The GitHub repository Mitlpsy/herb_identification contains a labelled image folder "herb_identification" with 3 categories: Etlingera elatior, Euphorbia hirta L, Leucas aspera. Examples follow, each with its label.

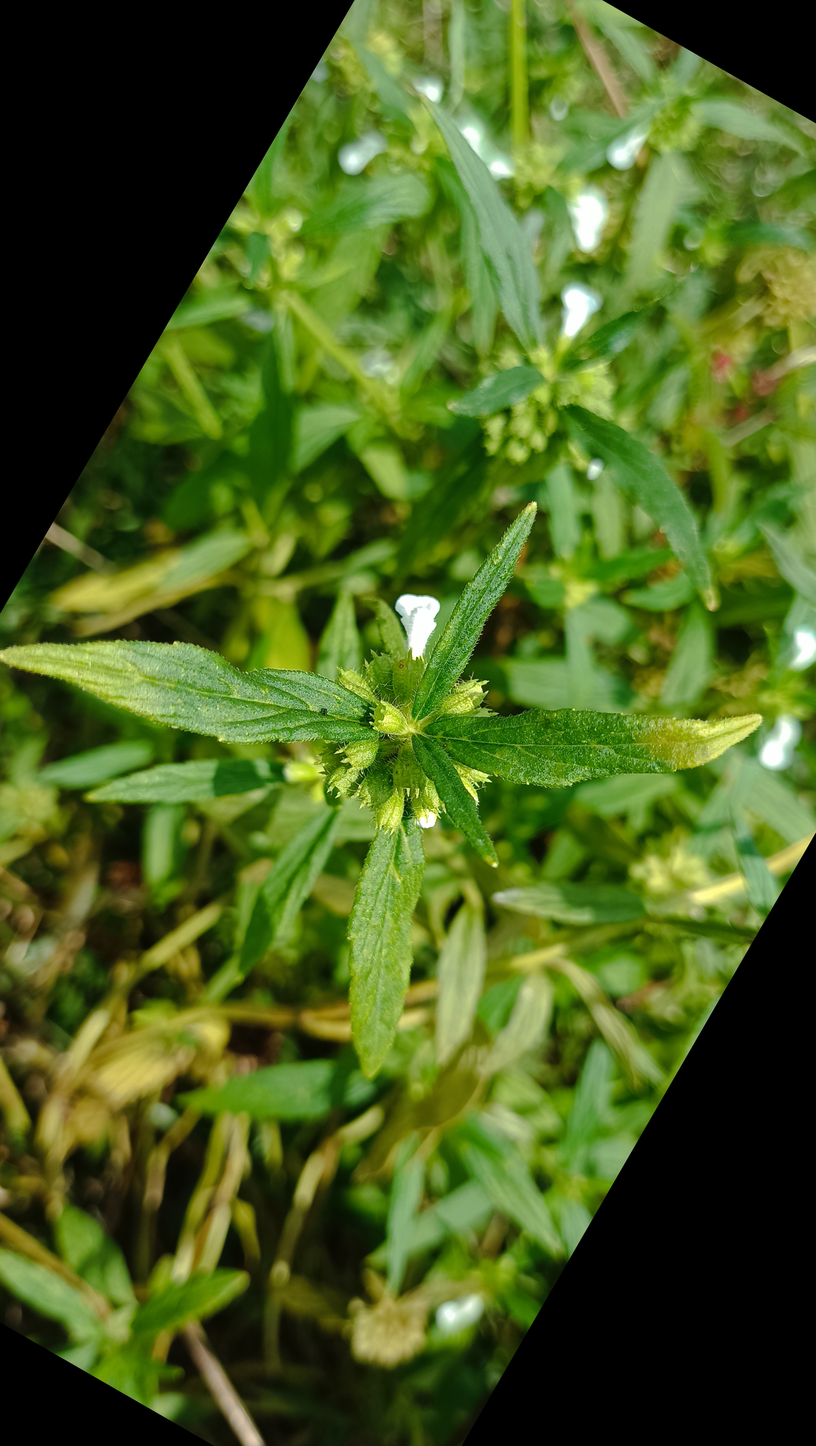
Label: Leucas aspera

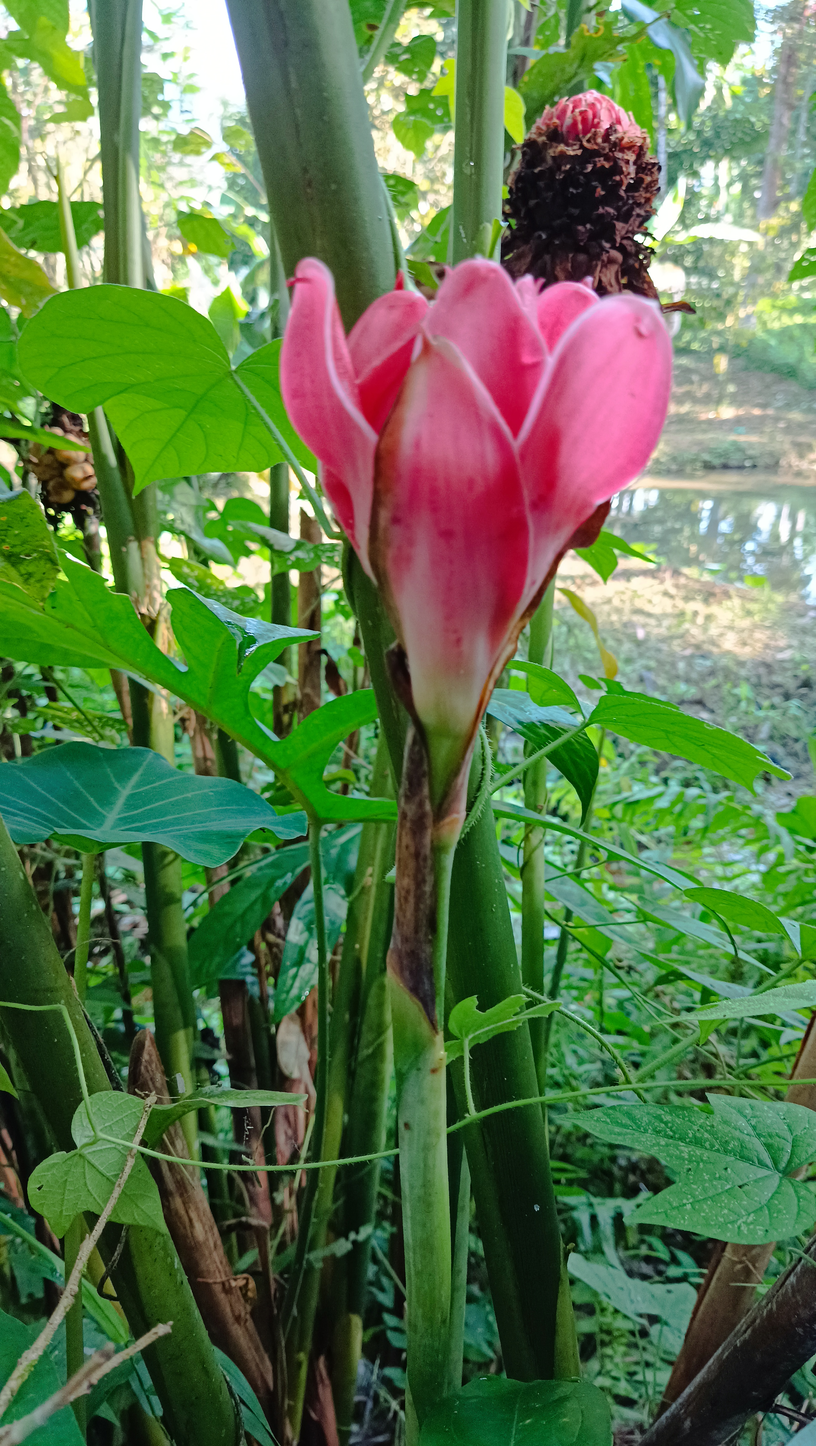
Label: Etlingera elatior

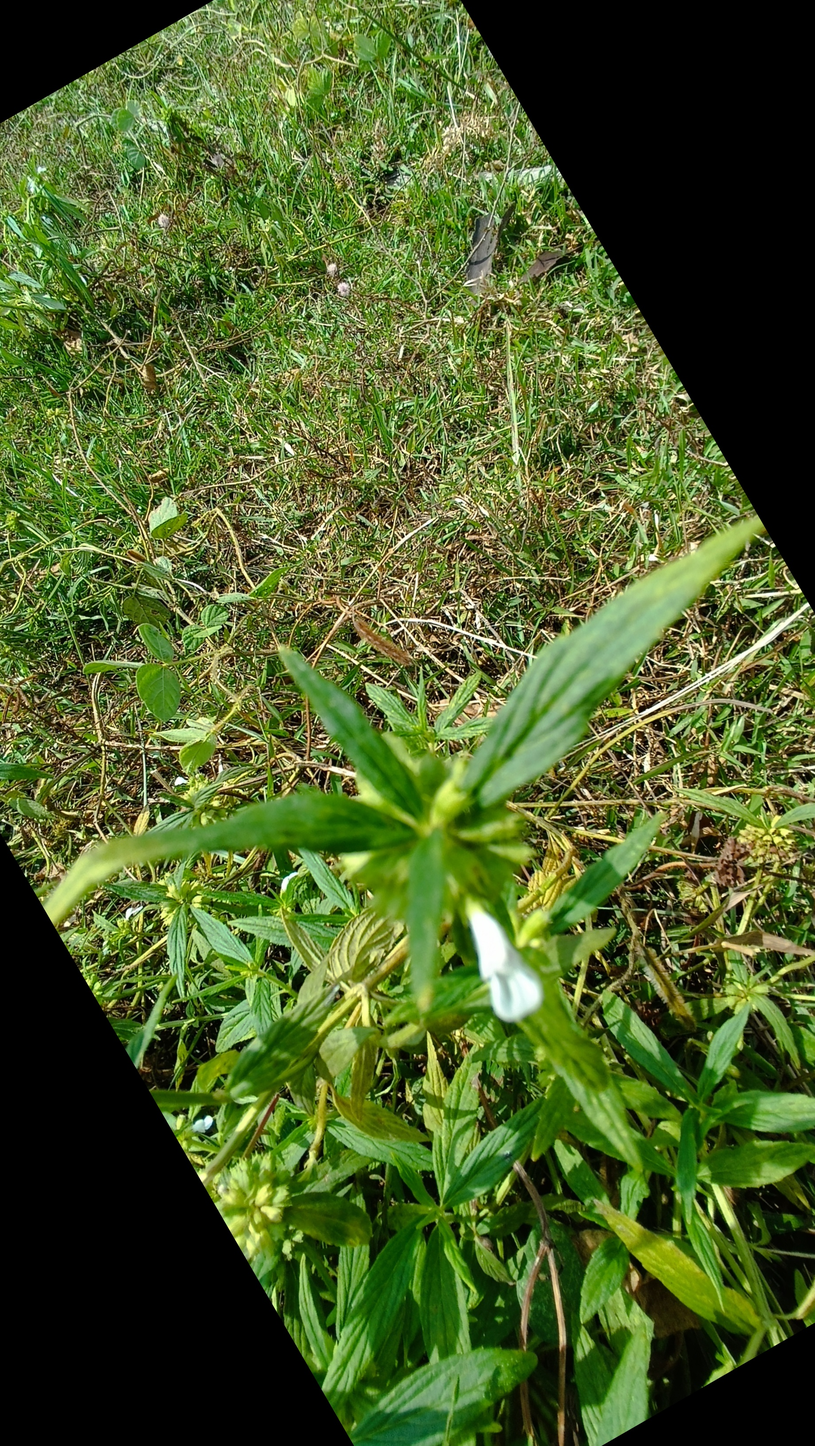
Label: Leucas aspera

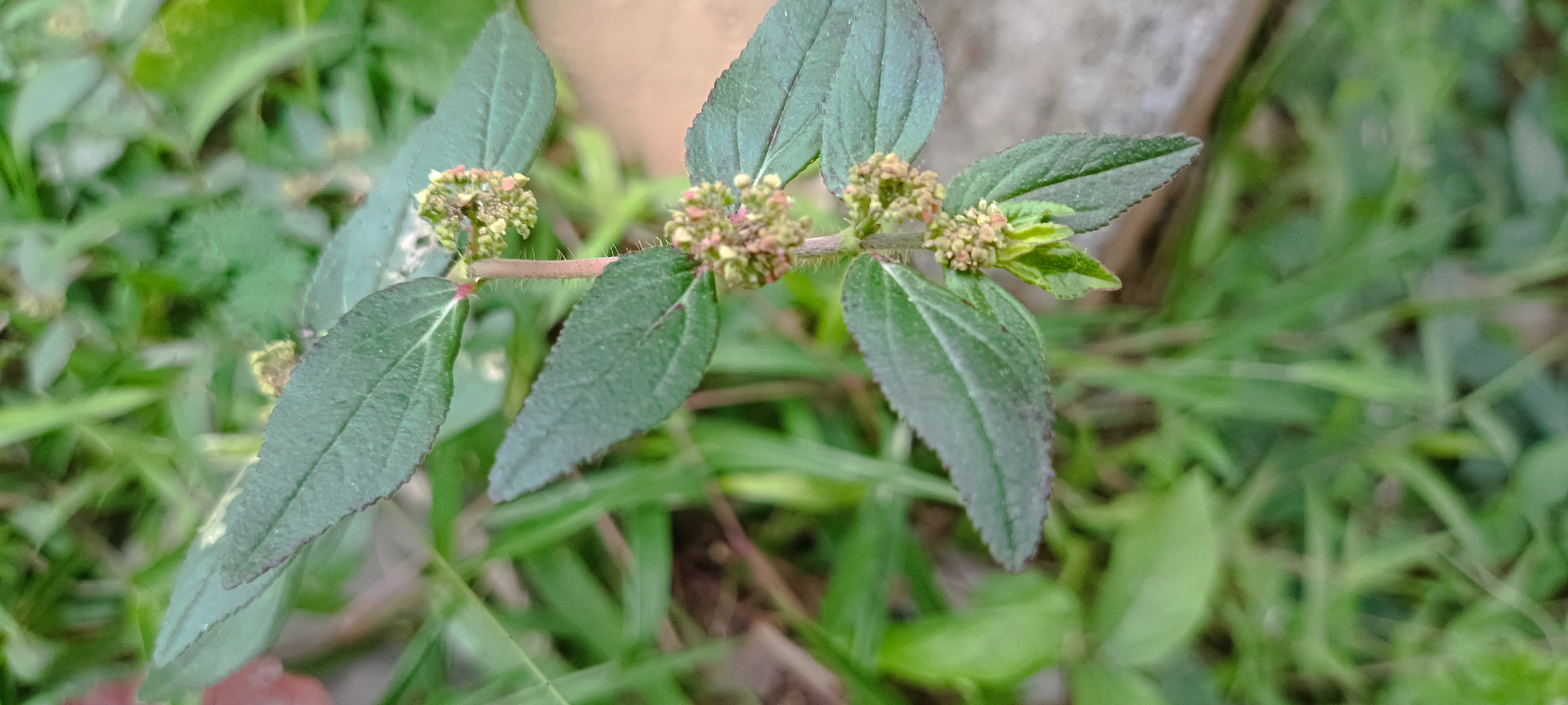
Label: Euphorbia hirta L

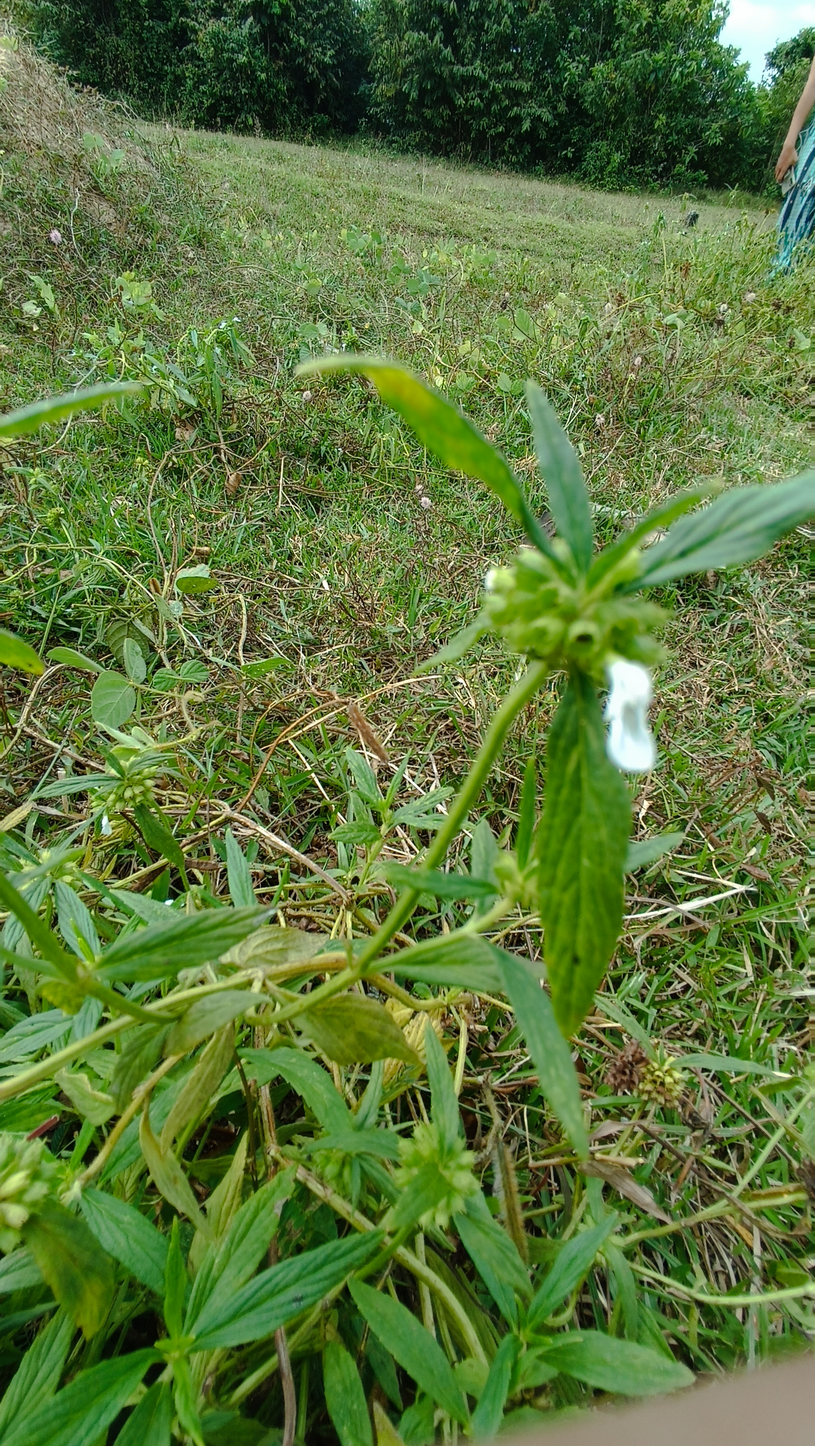
Label: Leucas aspera

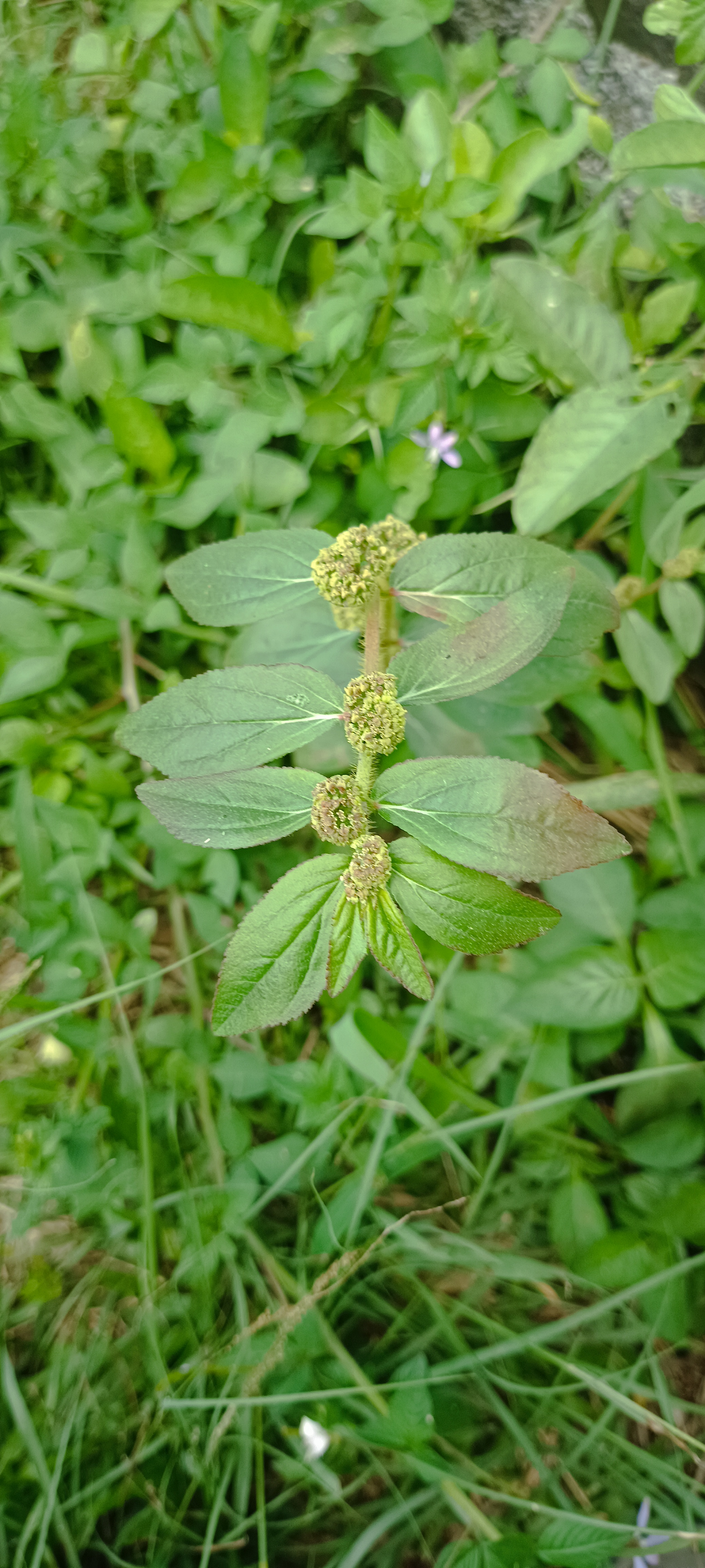
Label: Euphorbia hirta L
